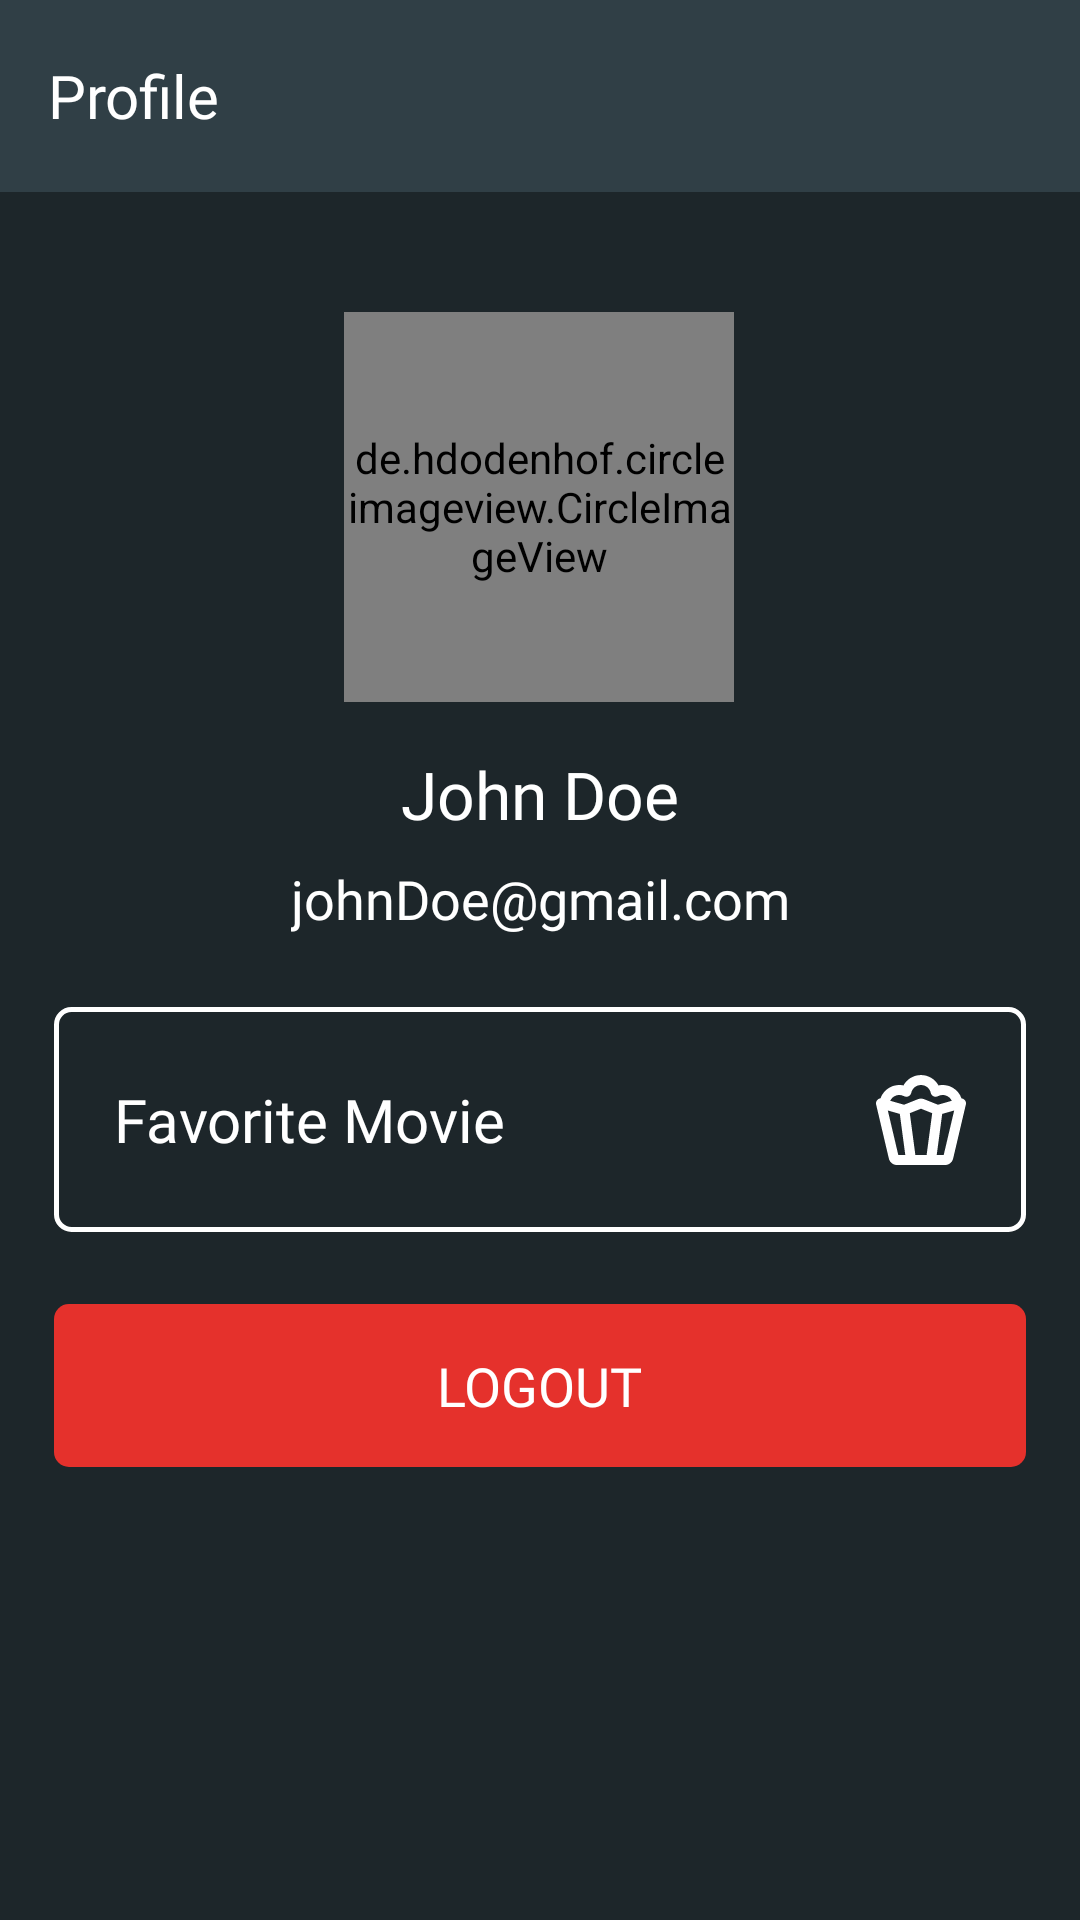

The Android layout XML behind this screen, and the referenced resources:
<!-- AndroidManifest.xml: application theme Theme.MovieAppKotlin -->
<!-- res/layout/fragment_profile.xml -->
<?xml version="1.0" encoding="utf-8"?>
<androidx.constraintlayout.widget.ConstraintLayout xmlns:android="http://schemas.android.com/apk/res/android"
    xmlns:tools="http://schemas.android.com/tools"
    android:layout_width="match_parent"
    android:layout_height="match_parent"
    android:background="@color/dark_gray"
    xmlns:app="http://schemas.android.com/apk/res-auto"
    tools:context=".view.profile.ProfileFragment">

    <com.google.android.material.appbar.AppBarLayout
        android:id="@+id/appBarLayout"
        android:layout_width="match_parent"
        android:layout_height="wrap_content"
        app:layout_constraintEnd_toEndOf="parent"
        app:layout_constraintStart_toStartOf="parent"
        app:layout_constraintTop_toTopOf="parent">

        <androidx.appcompat.widget.Toolbar
            android:layout_width="match_parent"
            android:layout_height="wrap_content"
            android:background="@color/gray_blue">

            <androidx.constraintlayout.widget.ConstraintLayout
                android:id="@+id/constraintLayout"
                android:layout_width="match_parent"
                android:layout_height="wrap_content"
                app:layout_constraintEnd_toEndOf="parent"
                app:layout_constraintStart_toStartOf="parent"
                app:layout_constraintTop_toTopOf="parent">

                <TextView
                    android:layout_width="wrap_content"
                    android:layout_height="wrap_content"
                    android:fontFamily="@font/lato_bold"
                    android:text="Profile"
                    android:textColor="@color/white"
                    android:textSize="20sp"
                    app:layout_constraintBottom_toBottomOf="parent"
                    app:layout_constraintStart_toStartOf="parent"
                    app:layout_constraintTop_toTopOf="parent" />

            </androidx.constraintlayout.widget.ConstraintLayout>

        </androidx.appcompat.widget.Toolbar>

    </com.google.android.material.appbar.AppBarLayout>

    <androidx.constraintlayout.widget.ConstraintLayout
        android:layout_width="match_parent"
        android:layout_height="0dp"
        app:layout_constraintBottom_toBottomOf="parent"
        app:layout_constraintEnd_toEndOf="parent"
        app:layout_constraintStart_toStartOf="parent"
        app:layout_constraintTop_toBottomOf="@+id/appBarLayout">

        <androidx.constraintlayout.widget.ConstraintLayout
            android:id="@+id/constraintLayout2"
            android:layout_width="match_parent"
            android:layout_height="wrap_content"
            android:layout_marginTop="24dp"
            app:layout_constraintEnd_toEndOf="parent"
            app:layout_constraintStart_toStartOf="parent"
            app:layout_constraintTop_toTopOf="parent">

            <de.hdodenhof.circleimageview.CircleImageView
                android:id="@+id/circleImageView2"
                android:layout_width="130dp"
                android:layout_height="130dp"
                android:layout_marginTop="16dp"
                android:src="@drawable/profile_default"
                app:layout_constraintEnd_toEndOf="parent"
                app:layout_constraintHorizontal_bias="0.498"
                app:layout_constraintStart_toStartOf="parent"
                app:layout_constraintTop_toTopOf="parent" />

            <TextView
                android:id="@+id/tvNamaUser"
                android:layout_width="wrap_content"
                android:layout_height="wrap_content"
                android:layout_marginTop="16dp"
                android:fontFamily="@font/lato_bold"
                android:text="John Doe"
                android:textColor="@color/white"
                android:textSize="22sp"
                app:layout_constraintEnd_toEndOf="parent"
                app:layout_constraintStart_toStartOf="parent"
                app:layout_constraintTop_toBottomOf="@+id/circleImageView2" />

            <TextView
                android:id="@+id/tvEmailUser"
                android:layout_width="wrap_content"
                android:layout_height="wrap_content"
                android:layout_marginTop="8dp"
                android:fontFamily="@font/lato_regular"
                android:text="johnDoe@gmail.com"
                android:textColor="@color/white"
                android:textSize="18sp"
                app:layout_constraintEnd_toEndOf="parent"
                app:layout_constraintStart_toStartOf="parent"
                app:layout_constraintTop_toBottomOf="@+id/tvNamaUser" />

        </androidx.constraintlayout.widget.ConstraintLayout>

        <androidx.constraintlayout.widget.ConstraintLayout
            android:id="@+id/navigateToFavorite"
            android:layout_width="match_parent"
            android:layout_height="wrap_content"
            android:layout_marginStart="18dp"
            android:layout_marginTop="24dp"
            android:layout_marginEnd="18dp"
            android:background="@drawable/button_bordered_white"
            android:padding="20dp"
            app:layout_constraintEnd_toEndOf="parent"
            app:layout_constraintStart_toStartOf="parent"
            app:layout_constraintTop_toBottomOf="@+id/constraintLayout2">

            <TextView
                android:id="@+id/tvLabelProfile"
                android:layout_width="wrap_content"
                android:layout_height="wrap_content"
                android:fontFamily="@font/lato_bold"
                android:text="Favorite Movie"
                android:textColor="@color/white"
                android:textSize="20sp"
                app:layout_constraintBottom_toBottomOf="parent"
                app:layout_constraintStart_toStartOf="parent"
                app:layout_constraintTop_toTopOf="parent" />

            <ImageView
                android:layout_width="30dp"
                android:layout_height="35dp"
                android:src="@drawable/ic_popcorn"
                app:layout_constraintBottom_toBottomOf="parent"
                app:layout_constraintEnd_toEndOf="parent"
                app:layout_constraintTop_toTopOf="parent" />

        </androidx.constraintlayout.widget.ConstraintLayout>

        <androidx.constraintlayout.widget.ConstraintLayout
            android:id="@+id/btnLogout"
            android:layout_width="match_parent"
            android:layout_height="wrap_content"
            android:layout_marginStart="18dp"
            android:layout_marginTop="24dp"
            android:layout_marginEnd="18dp"
            android:background="@drawable/button_round_red"
            android:padding="15dp"
            app:layout_constraintEnd_toEndOf="parent"
            app:layout_constraintStart_toStartOf="parent"
            app:layout_constraintTop_toBottomOf="@+id/navigateToFavorite">

            <TextView
                android:id="@+id/tvLabelLogout"
                android:layout_width="wrap_content"
                android:layout_height="wrap_content"
                android:fontFamily="@font/lato_bold"
                android:text="Logout"
                android:textColor="@color/white"
                android:textSize="18sp"
                android:textAllCaps="true"
                app:layout_constraintBottom_toBottomOf="parent"
                app:layout_constraintEnd_toEndOf="parent"
                app:layout_constraintStart_toStartOf="parent"
                app:layout_constraintTop_toTopOf="parent" />

        </androidx.constraintlayout.widget.ConstraintLayout>

    </androidx.constraintlayout.widget.ConstraintLayout>

</androidx.constraintlayout.widget.ConstraintLayout>
<!-- resources referenced by this layout -->
<resources>
  <color name="dark_gray">#1d262a</color>
  <color name="gray_blue">#303f46</color>
  <color name="white">#FFFFFFFF</color>
  <!-- drawable button_bordered_white (drawable) -->
  <?xml version="1.0" encoding="utf-8"?>
  <shape xmlns:android="http://schemas.android.com/apk/res/android"
      android:shape="rectangle">
      <corners android:radius="5dp"/>
      <solid android:color="@color/dark_gray"/>
      <stroke android:width="5px" android:color="@color/white" />
  </shape>
  <!-- drawable button_round_red (drawable) -->
  <?xml version="1.0" encoding="utf-8"?>
  <shape xmlns:android="http://schemas.android.com/apk/res/android"
      android:shape="rectangle">
      <corners android:radius="5dp"/>
      <solid android:color="#E5312C"/>
  </shape>
  <!-- drawable ic_popcorn (drawable) -->
  <vector xmlns:android="http://schemas.android.com/apk/res/android"
      android:width="216dp"
      android:height="216dp"
      android:viewportWidth="216"
      android:viewportHeight="216">
    <path
        android:pathData="M212.28,59.32C210.37,57.5 207.91,56.35 205.28,56.07C201.41,45.09 193.67,35.89 183.52,30.18C173.37,24.48 161.48,22.66 150.09,25.07C145.96,17.51 139.87,11.2 132.46,6.8C125.04,2.41 116.59,0.09 107.97,0.09C99.35,0.09 90.9,2.41 83.48,6.8C76.07,11.2 69.98,17.51 65.85,25.07C54.46,22.66 42.57,24.48 32.42,30.18C22.27,35.89 14.53,45.09 10.66,56.07C8.97,56.26 7.35,56.8 5.89,57.67C4.43,58.53 3.17,59.7 2.19,61.08C1.21,62.47 0.54,64.05 0.22,65.72C-0.1,67.38 -0.07,69.1 0.32,70.75L30.87,200.58C31.89,204.98 34.37,208.89 37.91,211.7C41.44,214.5 45.83,216.01 50.34,216H165.66C170.17,216.01 174.55,214.5 178.09,211.7C181.63,208.89 184.11,204.98 185.13,200.58L215.68,70.75C216.16,68.71 216.1,66.59 215.5,64.58C214.9,62.58 213.79,60.76 212.28,59.32ZM56,48C59.92,47.99 63.78,48.95 67.23,50.79C68.86,51.66 70.68,52.14 72.52,52.19C74.37,52.24 76.21,51.87 77.89,51.09C79.57,50.32 81.05,49.17 82.21,47.72C83.37,46.28 84.18,44.6 84.58,42.79C85.77,37.47 88.74,32.71 93,29.3C97.25,25.89 102.55,24.03 108,24.03C113.45,24.03 118.75,25.89 123,29.3C127.26,32.71 130.23,37.47 131.42,42.79C131.82,44.6 132.63,46.28 133.79,47.72C134.95,49.17 136.43,50.32 138.11,51.09C139.79,51.87 141.63,52.24 143.48,52.19C145.32,52.14 147.14,51.66 148.77,50.79C152.23,48.95 156.08,47.99 160,48C164.57,48 169.06,49.3 172.91,51.76C176.77,54.21 179.85,57.72 181.78,61.87L148.65,71.33L115.43,58.05C110.66,56.13 105.34,56.13 100.57,58.05L67.35,71.33L34.22,61.87C36.15,57.72 39.23,54.21 43.09,51.76C46.94,49.3 51.43,48 56,48ZM81.13,91.67L108,80.92L134.87,91.67L121.49,192H94.49L81.13,91.67ZM28.36,85.16L57.14,93.38L70.29,192H53.5L28.36,85.16ZM162.5,192H145.71L158.86,93.38L187.64,85.16L162.5,192Z"
        android:fillColor="#ffffff"/>
  </vector>
  <!-- drawable profile_default: jpg bitmap (drawable, 40588 bytes) -->
  <style name="Theme.MovieAppKotlin" parent="Base.Theme.MovieAppKotlin" />
  <style name="Base.Theme.MovieAppKotlin" parent="Theme.Material3.Light.NoActionBar">
          
          
      </style>
</resources>
